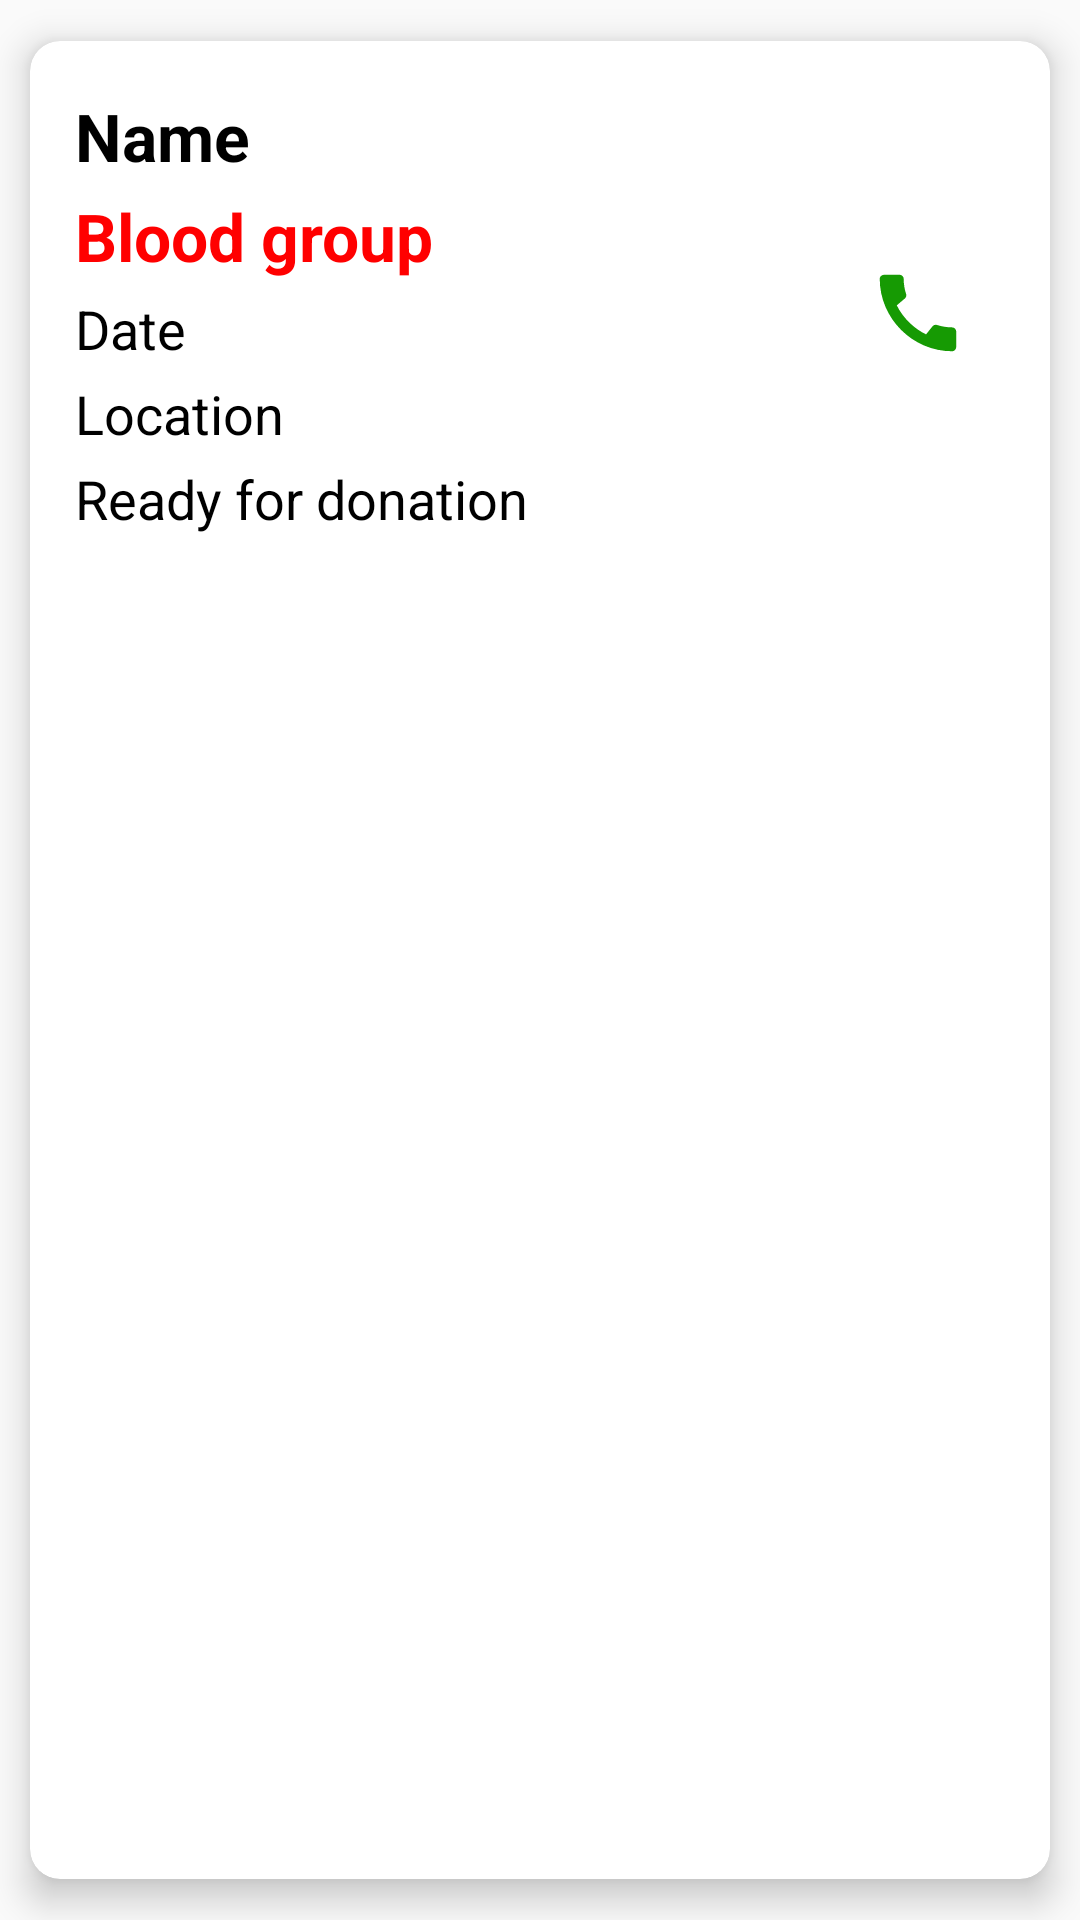

This screen was rendered from an Android layout file. Write that file and the resources it references.
<!-- AndroidManifest.xml: application theme AppTheme -->
<!-- res/layout/user_recyclerview_item.xml -->
<?xml version="1.0" encoding="utf-8"?>
<androidx.cardview.widget.CardView

    android:id="@+id/cardViewId"
    app:cardCornerRadius="10dp"
    app:cardElevation="7dp"
    app:cardUseCompatPadding="true"
    xmlns:android="http://schemas.android.com/apk/res/android"
    android:layout_width="match_parent"
    android:layout_height="wrap_content"
    xmlns:app="http://schemas.android.com/apk/res-auto">

    <LinearLayout
        android:padding="10dp"
        android:orientation="horizontal"
        android:gravity="center"
        android:weightSum="5"
        android:background="#ffffff"
        android:layout_margin="3dp"
        android:layout_width="match_parent"
        android:layout_height="wrap_content">

    <LinearLayout
        android:layout_weight="4"
        android:layout_margin="2dp"
        android:background="#FFFFFF"
        android:orientation="vertical"
        android:layout_width="0dp"
        android:layout_height="wrap_content">
    <TextView
        android:textColor="#000000"
        android:id="@+id/nameTextViewId"
        android:textStyle="bold"
        android:paddingTop="2dp"
        android:paddingBottom="2dp"
        android:textSize="22sp"
        android:text="Name"
        android:layout_width="match_parent"
        android:layout_height="wrap_content"/>
    <TextView
        android:textColor="#FF0000"
        android:id="@+id/bloodGroupTextViewId"
        android:textStyle="bold"

        android:paddingTop="2dp"
        android:paddingBottom="2dp"
        android:textSize="22sp"
        android:text="Blood group"
        android:layout_width="match_parent"
        android:layout_height="wrap_content"/>
    <TextView
        android:textAppearance="@style/TextAppearance.AppCompat.Medium"
        android:textColor="#000000"
        android:id="@+id/lastDateTextViewId"
        android:paddingTop="2dp"
        android:paddingBottom="2dp"
        android:text="Date"
        android:layout_width="match_parent"
        android:layout_height="wrap_content"/>

        <TextView
            android:id="@+id/locationTextViewId"
            android:layout_width="match_parent"
            android:layout_height="wrap_content"
            android:paddingTop="2dp"
            android:paddingBottom="2dp"
            android:text="Location"
            android:textColor="#000000"
            android:textAppearance="@style/TextAppearance.AppCompat.Medium"
            />

        <TextView
            android:visibility="gone"
            android:textColor="#000000"
            android:id="@+id/phoneNumberTextViewId"
            android:paddingTop="2dp"
            android:paddingBottom="2dp"
            android:textAppearance="@style/TextAppearance.AppCompat.Medium"
            android:text="xxxxxx"
            android:layout_width="match_parent"
            android:layout_height="wrap_content"/>
        <TextView
            android:id="@+id/readyForBdTextViewId"
            android:layout_width="match_parent"
            android:layout_height="wrap_content"
            android:paddingTop="2dp"
            android:paddingBottom="2dp"
            android:text="Ready for donation"
            android:textColor="#000000"
            android:textAppearance="@style/TextAppearance.AppCompat.Medium"
            />

    </LinearLayout>
    <LinearLayout
        android:gravity="center"
        android:background="#FFFFFF"
        android:layout_weight="1"
        android:layout_width="0dp"
        android:layout_height="wrap_content">
        <ImageView
            android:id="@+id/callImageViewId"
            android:src="@drawable/ic_baseline_call_24"
            android:layout_width="match_parent"
            android:layout_height="wrap_content"/>

    </LinearLayout>
    </LinearLayout>
</androidx.cardview.widget.CardView>
<!-- resources referenced by this layout -->
<resources>
  <!-- drawable ic_baseline_call_24 (drawable) -->
  <vector
      android:height="34dp"
      android:tint="#169A03"
      android:viewportHeight="24"
      android:viewportWidth="24"
      android:width="34dp"
      xmlns:android="http://schemas.android.com/apk/res/android">
  
    <path android:fillColor="@android:color/white" android:pathData="M20.01,15.38c-1.23,0 -2.42,-0.2 -3.53,-0.56 -0.35,-0.12 -0.74,-0.03 -1.01,0.24l-1.57,1.97c-2.83,-1.35 -5.48,-3.9 -6.89,-6.83l1.95,-1.66c0.27,-0.28 0.35,-0.67 0.24,-1.02 -0.37,-1.11 -0.56,-2.3 -0.56,-3.53 0,-0.54 -0.45,-0.99 -0.99,-0.99H4.19C3.65,3 3,3.24 3,3.99 3,13.28 10.73,21 20.01,21c0.71,0 0.99,-0.63 0.99,-1.18v-3.45c0,-0.54 -0.45,-0.99 -0.99,-0.99z"/>
  </vector>
  <style name="AppTheme" parent="Theme.AppCompat.Light.NoActionBar">
          
          <item name="colorPrimary">@color/colorPrimary</item>
          <item name="colorPrimaryDark">@color/colorPrimaryDark</item>
          <item name="colorAccent">@color/colorAccent</item>
      </style>
  <!-- not gathered from this repository: default colours our renderer supplied (Android Studio template values) -->
  <color name="colorPrimary">#FF6200EE</color>
  <color name="colorPrimaryDark">#FF3700B3</color>
  <color name="colorAccent">#FF03DAC5</color>
</resources>
